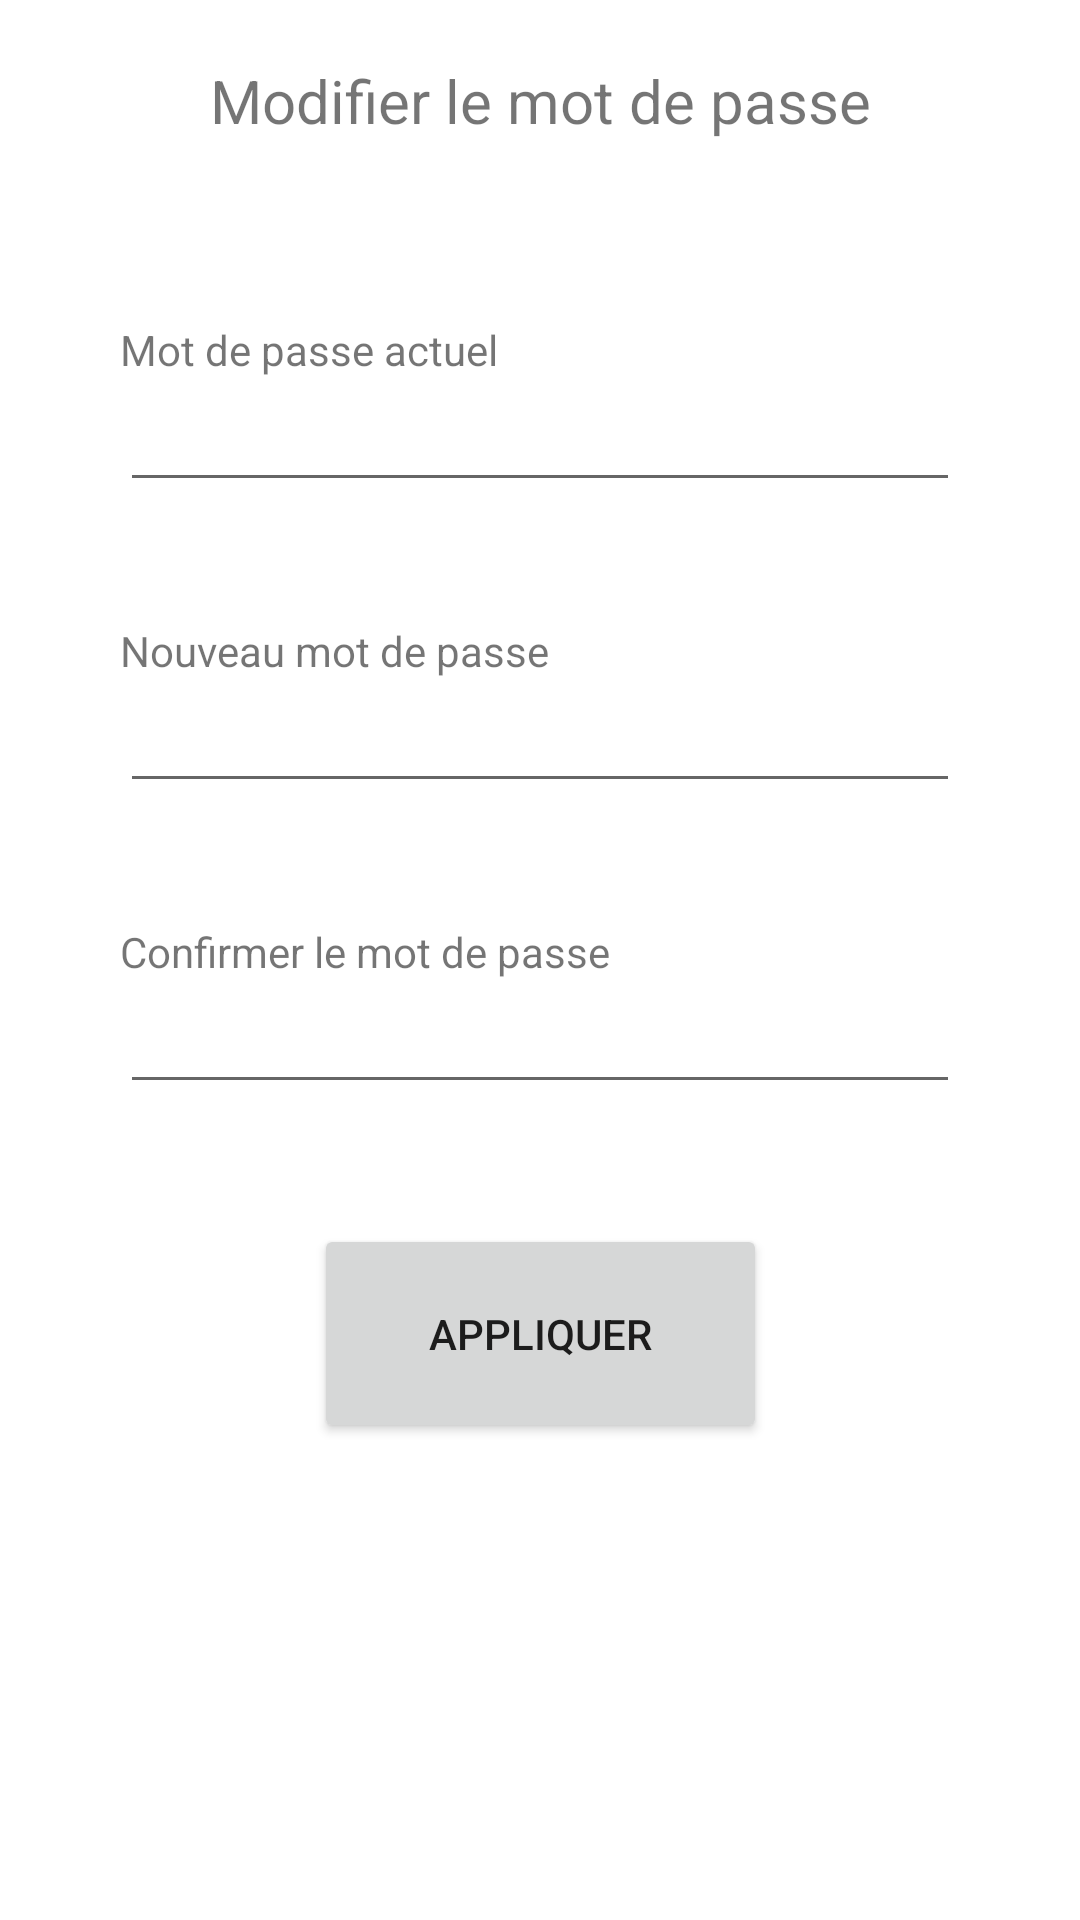

Layout XML and referenced resources for this Android screen:
<!-- AndroidManifest.xml: application theme AppTheme -->
<!-- res/layout/activity_modify_password.xml -->
<?xml version="1.0" encoding="utf-8"?>
<androidx.constraintlayout.widget.ConstraintLayout xmlns:android="http://schemas.android.com/apk/res/android"
    xmlns:app="http://schemas.android.com/apk/res-auto"
    xmlns:tools="http://schemas.android.com/tools"
    android:layout_width="match_parent"
    android:layout_height="match_parent"
    tools:context=".ModifyPasswordActivity">

    <TextView
        android:id="@+id/labelModifierLeMotDePasse"
        android:layout_width="wrap_content"
        android:layout_height="wrap_content"
        android:layout_marginTop="20dp"
        android:text="Modifier le mot de passe"
        android:textSize="20sp"
        app:layout_constraintEnd_toEndOf="parent"
        app:layout_constraintStart_toStartOf="parent"
        app:layout_constraintTop_toTopOf="parent" />

    <TextView
        android:id="@+id/labelMotDePasseActuel"
        android:layout_width="wrap_content"
        android:layout_height="wrap_content"
        android:layout_marginStart="40dp"
        android:layout_marginTop="60dp"
        android:text="Mot de passe actuel"
        app:layout_constraintStart_toStartOf="parent"
        app:layout_constraintTop_toBottomOf="@+id/labelModifierLeMotDePasse" />

    <EditText
        android:id="@+id/oldPasswordInput"
        android:layout_width="0dp"
        android:layout_height="wrap_content"
        android:layout_marginStart="40dp"
        android:layout_marginEnd="40dp"
        android:ems="10"
        android:inputType="textPersonName"
        app:layout_constraintEnd_toEndOf="parent"
        app:layout_constraintHorizontal_bias="0.0"
        app:layout_constraintStart_toStartOf="parent"
        app:layout_constraintTop_toBottomOf="@+id/labelMotDePasseActuel" />

    <TextView
        android:id="@+id/labelNouveauMotDePasse"
        android:layout_width="wrap_content"
        android:layout_height="wrap_content"
        android:layout_marginStart="40dp"
        android:layout_marginTop="40dp"
        android:text="Nouveau mot de passe"
        app:layout_constraintStart_toStartOf="parent"
        app:layout_constraintTop_toBottomOf="@+id/oldPasswordInput" />

    <EditText
        android:id="@+id/password1Input"
        android:layout_width="0dp"
        android:layout_height="wrap_content"
        android:layout_marginStart="40dp"
        android:layout_marginEnd="40dp"
        android:ems="10"
        android:inputType="textPassword"
        app:layout_constraintEnd_toEndOf="parent"
        app:layout_constraintStart_toStartOf="parent"
        app:layout_constraintTop_toBottomOf="@+id/labelNouveauMotDePasse" />

    <TextView
        android:id="@+id/labelConfirmerLeMotDePasse"
        android:layout_width="wrap_content"
        android:layout_height="wrap_content"
        android:layout_marginStart="40dp"
        android:layout_marginTop="40dp"
        android:text="Confirmer le mot de passe"
        app:layout_constraintStart_toStartOf="parent"
        app:layout_constraintTop_toBottomOf="@+id/password1Input" />

    <EditText
        android:id="@+id/password2Input"
        android:layout_width="0dp"
        android:layout_height="wrap_content"
        android:layout_marginStart="40dp"
        android:layout_marginEnd="40dp"
        android:ems="10"
        android:inputType="textPassword"
        app:layout_constraintEnd_toEndOf="parent"
        app:layout_constraintStart_toStartOf="parent"
        app:layout_constraintTop_toBottomOf="@+id/labelConfirmerLeMotDePasse" />

    <Button
        android:id="@+id/button"
        android:layout_width="151dp"
        android:layout_height="73dp"
        android:layout_marginTop="40dp"
        android:onClick="applyNewPassword"
        android:text="Appliquer"
        app:layout_constraintEnd_toEndOf="parent"
        app:layout_constraintStart_toStartOf="parent"
        app:layout_constraintTop_toBottomOf="@+id/password2Input" />

</androidx.constraintlayout.widget.ConstraintLayout>
<!-- resources referenced by this layout -->
<resources>

</resources>
